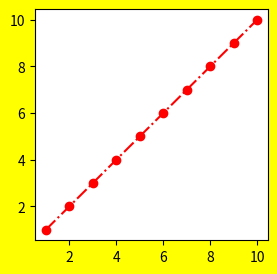

Python code for this plot:
# Sequence of activity of plot function
# how to save line plot to file savefig()

import matplotlib.pyplot as plt
import numpy as np
plt.figure(num=1, figsize=(3,3), facecolor='yellow')
x = np.arange(1,11)
plt.plot(x,x, 'o-.r')

plt.savefig('D:\\Learning\\matplotlib-nareshit\\line_plot\\save-figure\\practice-010.png')
